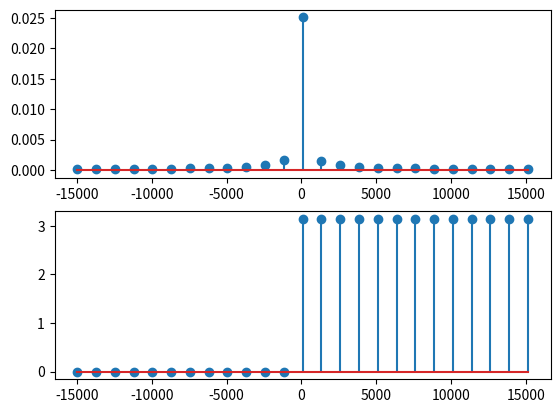

Generate this figure with matplotlib:
import numpy as np
import matplotlib.pyplot as plt

omegaZero = 2 * np.pi / 0.005
start = -15 * 10**3
end = 15 * 10**3
N = end / omegaZero

omegaN = np.arange(-N, N+1, 1) * omegaZero
Xn = np.zeros_like(omegaN)

for i in range(len(omegaN)):
    Xn[i] = 2 * np.pi * (-1**omegaN[i]) / (np.pi * omegaN[i])

fig , ax = plt.subplots(2 ,1)
ax[0].stem(omegaN, np.abs(Xn))
ax[1].stem(omegaN, np.angle(Xn))

plt.show()